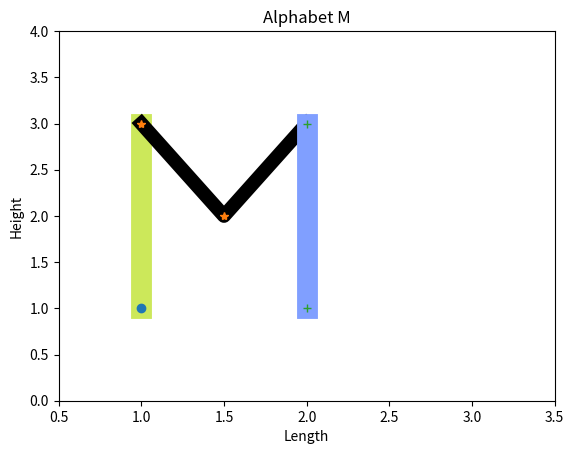

Generate this figure with matplotlib:
from matplotlib import pyplot as plt

# scale so the shape doesn't expands, or contracts
plt.xlim(0.5,3.5)
plt.ylim(0,4)

# axis labels can also be given
plt.xlabel("Length")
plt.ylabel("Height") 

# plot title
plt.title("Alphabet M")

x = [1,1]
y = [1,3]
plt.plot(x,y,color = '#cce85a',lw=15)
plt.plot(x,y,'o')
x = [1,1.5,2]
y = [3,2,3]
plt.plot(x,y,color = '#000000',lw=10)
plt.plot(x,y,'*')
x = [2,2]
y = [3,1]
plt.plot(x,y,color = '#809fff',lw=15)
plt.plot(x,y,'+')

plt.show()


